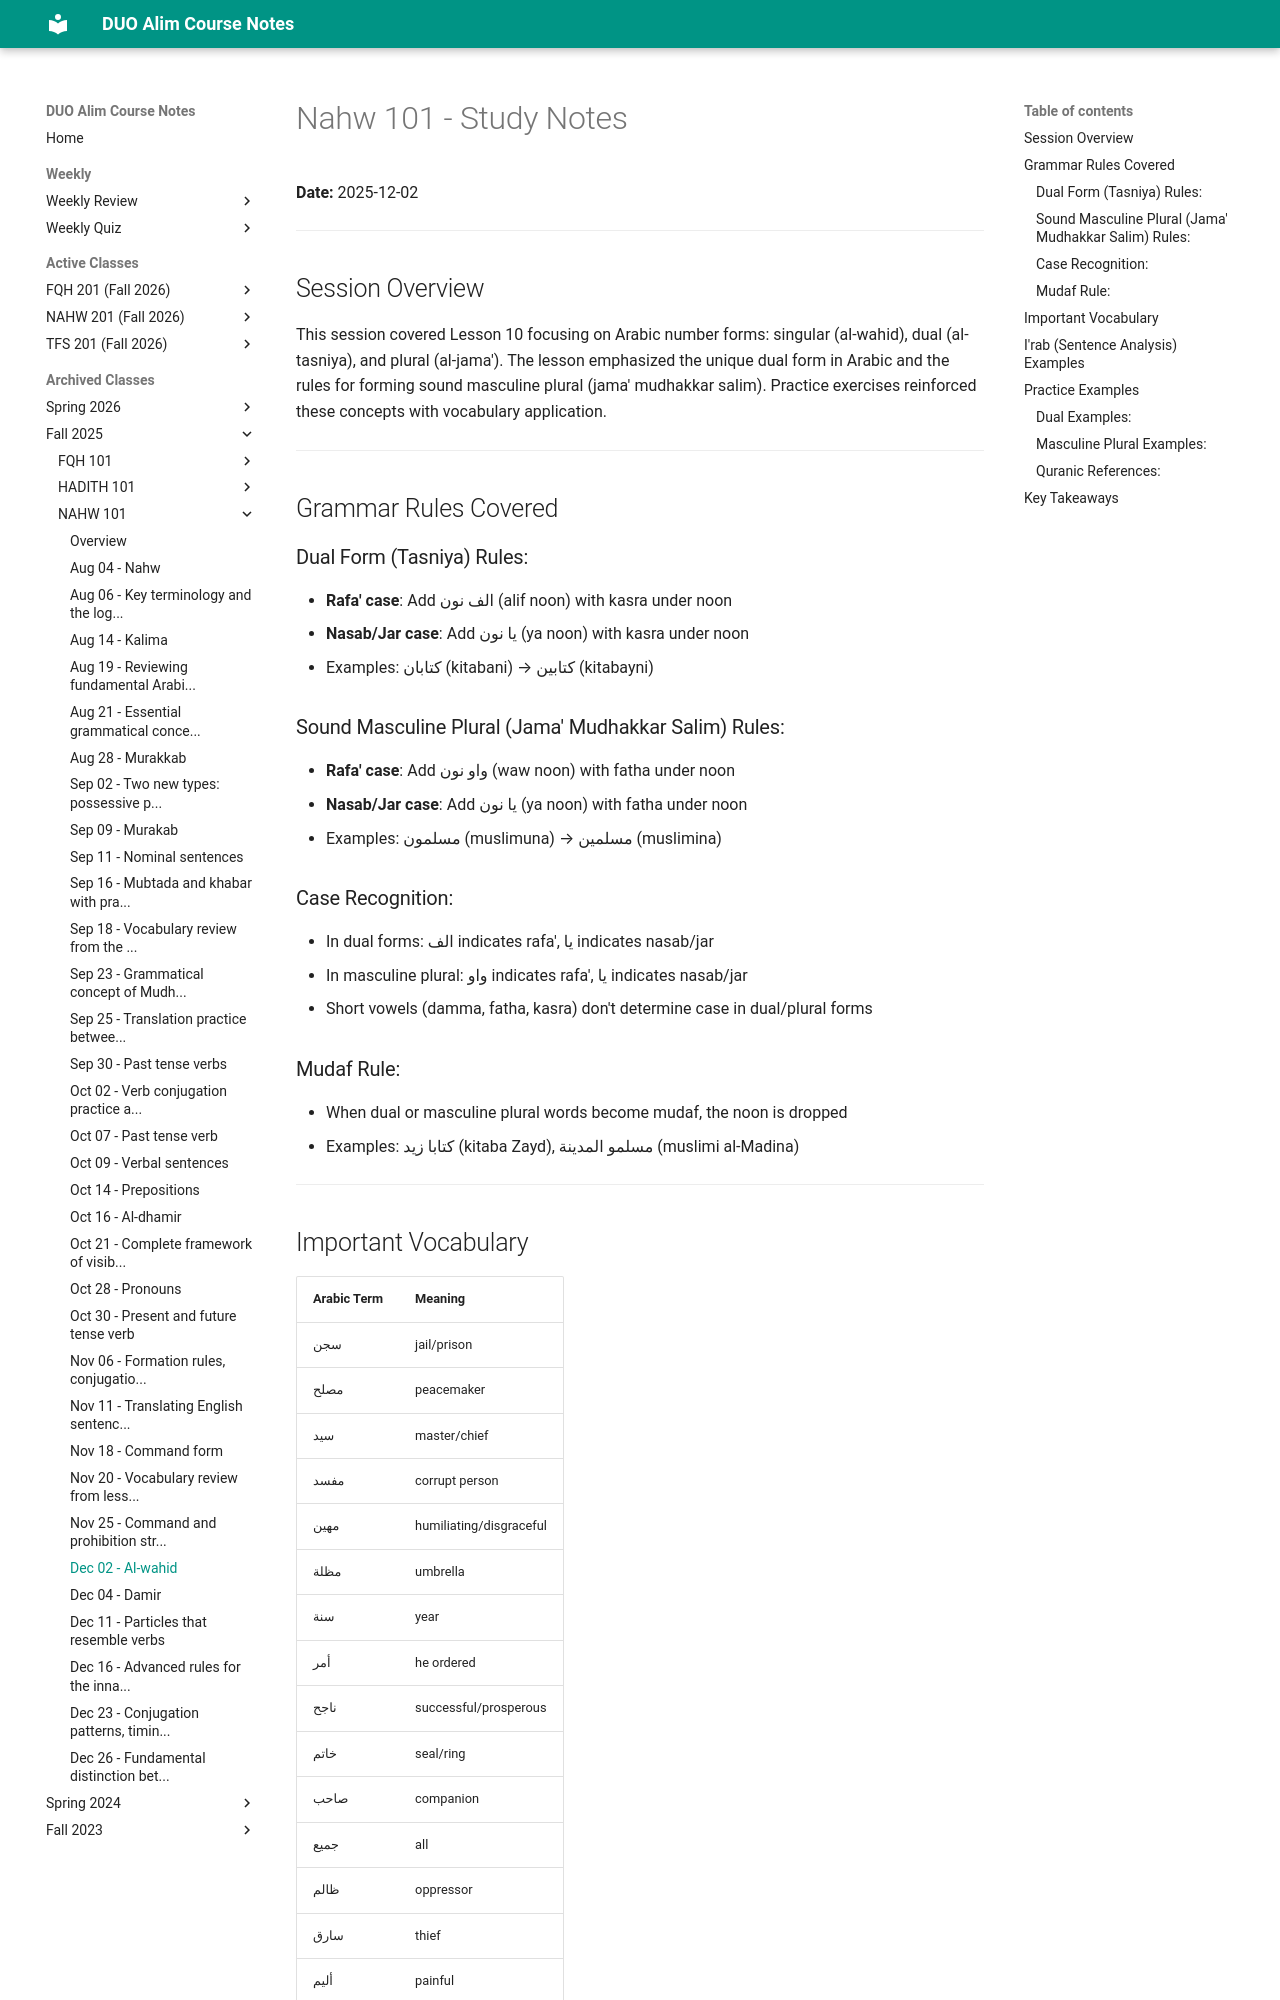

repository: MuhammedHMahmood/duo-alim-course-notes · page: nahw/101/2025-12-02/index.html · generator: mkdocs

# Nahw 101 - Study Notes
**Date:** 2025-12-02

---

## Session Overview

This session covered Lesson 10 focusing on Arabic number forms: singular (al-wahid), dual (al-tasniya), and plural (al-jama'). The lesson emphasized the unique dual form in Arabic and the rules for forming sound masculine plural (jama' mudhakkar salim). Practice exercises reinforced these concepts with vocabulary application.

---

## Grammar Rules Covered

### Dual Form (Tasniya) Rules:
- **Rafa' case**: Add الف نون (alif noon) with kasra under noon
- **Nasab/Jar case**: Add يا نون (ya noon) with kasra under noon
- Examples: كتابان (kitabani) → كتابين (kitabayni)

### Sound Masculine Plural (Jama' Mudhakkar Salim) Rules:
- **Rafa' case**: Add واو نون (waw noon) with fatha under noon
- **Nasab/Jar case**: Add يا نون (ya noon) with fatha under noon
- Examples: مسلمون (muslimuna) → مسلمين (muslimina)

### Case Recognition:
- In dual forms: الف indicates rafa', يا indicates nasab/jar
- In masculine plural: واو indicates rafa', يا indicates nasab/jar
- Short vowels (damma, fatha, kasra) don't determine case in dual/plural forms

### Mudaf Rule:
- When dual or masculine plural words become mudaf, the noon is dropped
- Examples: كتابا زيد (kitaba Zayd), مسلمو المدينة (muslimi al-Madina)

---

## Important Vocabulary

| Arabic Term | Meaning |
|---|---|
| سجن | jail/prison |
| مصلح | peacemaker |
| سيد | master/chief |
| مفسد | corrupt person |
| مهين | humiliating/disgraceful |
| مظلة | umbrella |
| سنة | year |
| أمر | he ordered |
| ناجح | successful/prosperous |
| خاتم | seal/ring |
| صاحب | companion |
| جميع | all |
| ظالم | oppressor |
| سارق | thief |
| أليم | painful |
| حبس | he imprisoned |
| خبز | bread |
| خال | maternal uncle |
| صابر | patient |
| دفتر | notebook |
| درس | he studied |
| أخذ | he took |

---
